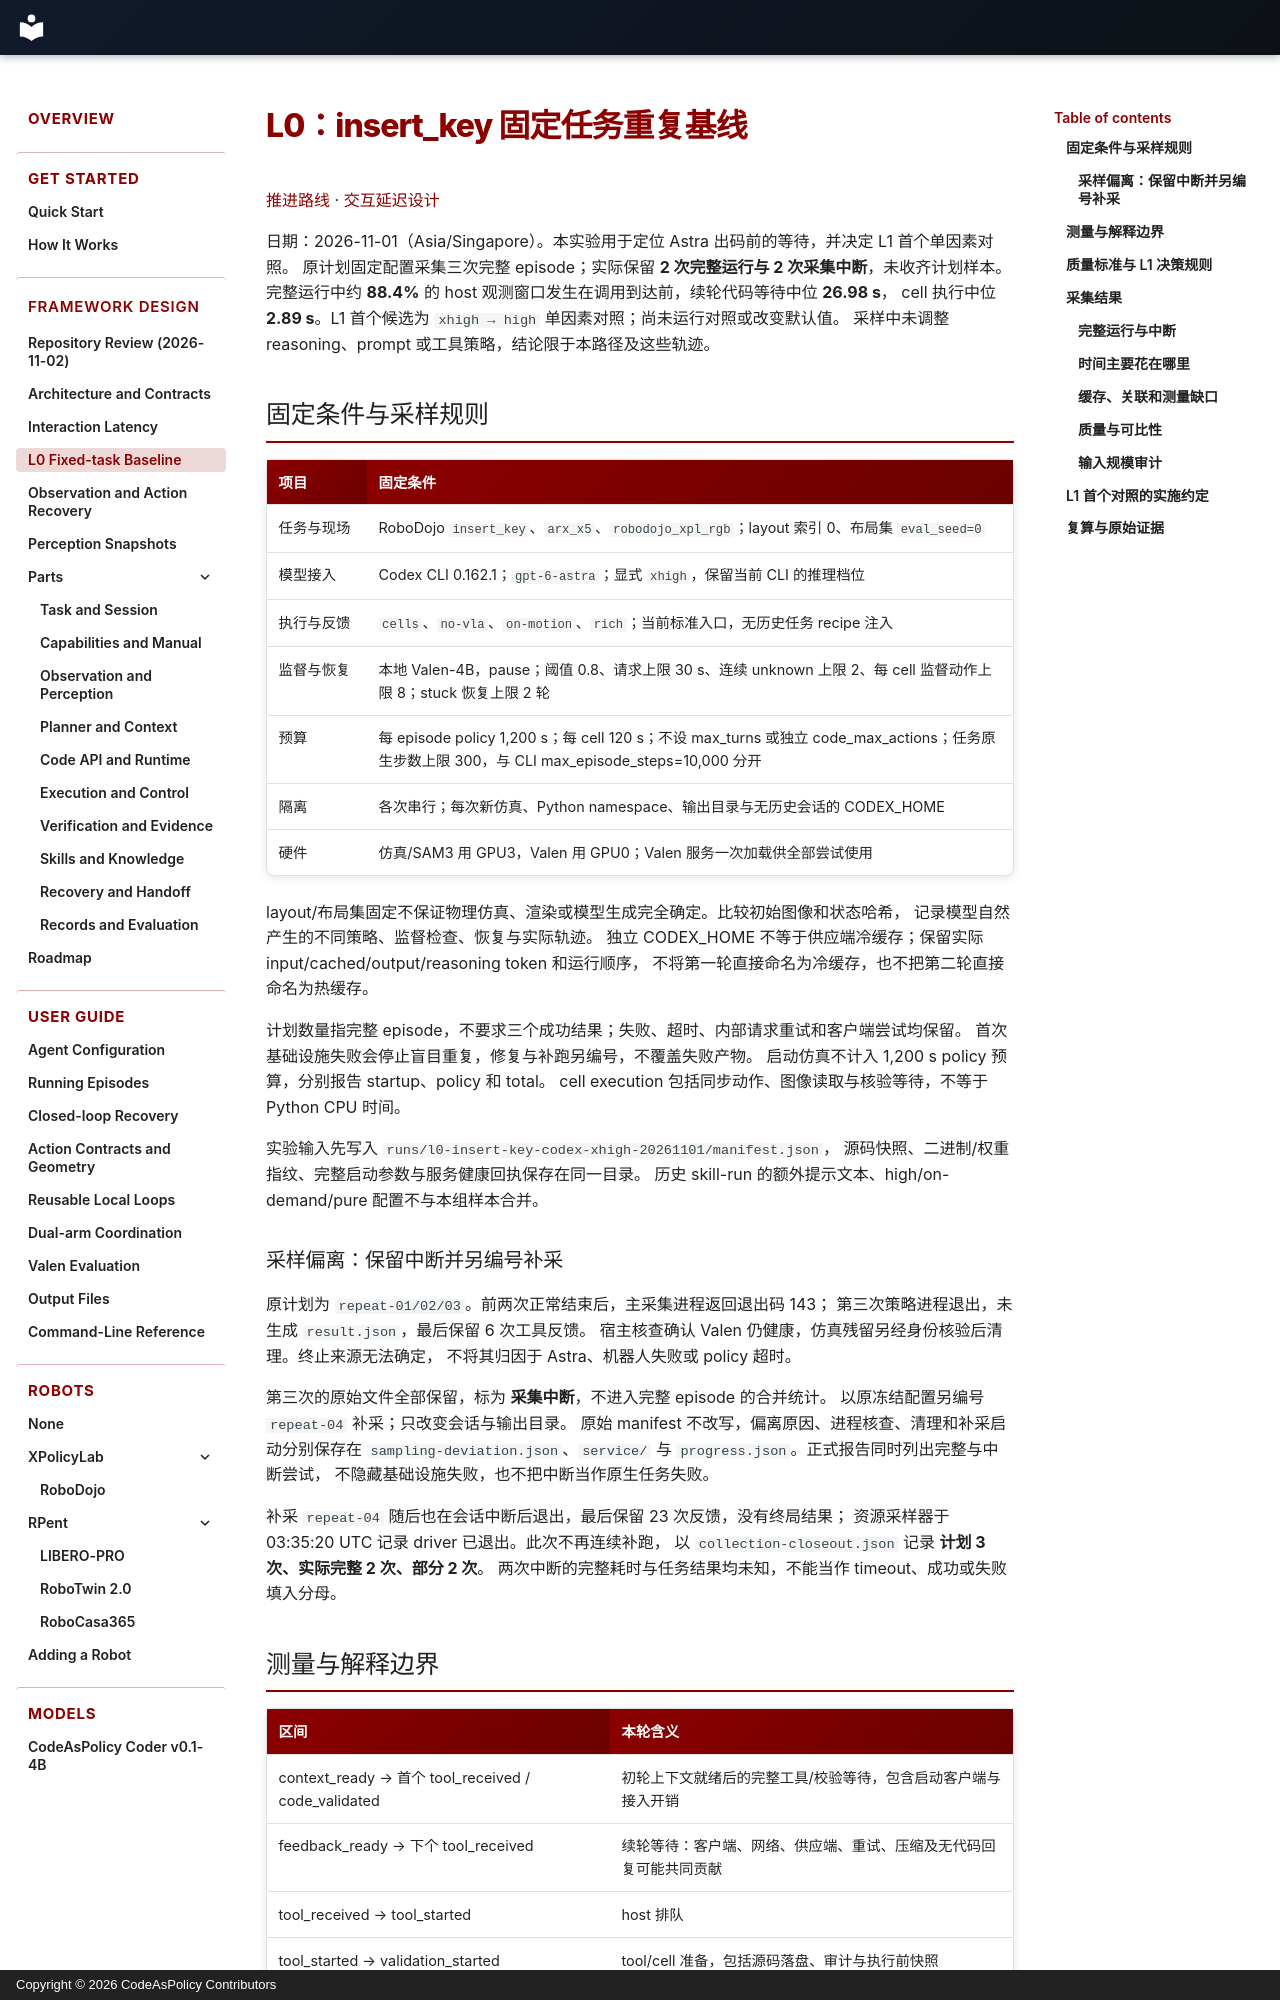

repository: Alex-Zhu1/CodeAsPolicy · page: design/l0-insert-key-baseline/index.html · generator: mkdocs · copyright: Copyright © 2026 CodeAsPolicy Contributors

# L0：insert_key 固定任务重复基线

[推进路线](roadmap.md) · [交互延迟设计](interaction-latency.md)

日期：2026-11-01（Asia/Singapore）。本实验用于定位 Astra 出码前的等待，并决定 L1 首个单因素对照。
原计划固定配置采集三次完整 episode；实际保留 **2 次完整运行与 2 次采集中断**，未收齐计划样本。
完整运行中约 **88.4%** 的 host 观测窗口发生在调用到达前，续轮代码等待中位 **26.98 s**，
cell 执行中位 **2.89 s**。L1 首个候选为 `xhigh → high` 单因素对照；尚未运行对照或改变默认值。
采样中未调整 reasoning、prompt 或工具策略，结论限于本路径及这些轨迹。

## 固定条件与采样规则

| 项目 | 固定条件 |
| --- | --- |
| 任务与现场 | RoboDojo `insert_key`、`arx_x5`、`robodojo_xpl_rgb`；layout 索引 0、布局集 `eval_seed=0` |
| 模型接入 | Codex CLI 0.162.1；`gpt-6-astra`；显式 `xhigh`，保留当前 CLI 的推理档位 |
| 执行与反馈 | `cells`、`no-vla`、`on-motion`、`rich`；当前标准入口，无历史任务 recipe 注入 |
| 监督与恢复 | 本地 Valen-4B，pause；阈值 0.8、请求上限 30 s、连续 unknown 上限 2、每 cell 监督动作上限 8；stuck 恢复上限 2 轮 |
| 预算 | 每 episode policy 1,200 s；每 cell 120 s；不设 max_turns 或独立 code_max_actions；任务原生步数上限 300，与 CLI max_episode_steps=10,000 分开 |
| 隔离 | 各次串行；每次新仿真、Python namespace、输出目录与无历史会话的 CODEX_HOME |
| 硬件 | 仿真/SAM3 用 GPU3，Valen 用 GPU0；Valen 服务一次加载供全部尝试使用 |

layout/布局集固定不保证物理仿真、渲染或模型生成完全确定。比较初始图像和状态哈希，
记录模型自然产生的不同策略、监督检查、恢复与实际轨迹。
独立 CODEX_HOME 不等于供应端冷缓存；保留实际 input/cached/output/reasoning token 和运行顺序，
不将第一轮直接命名为冷缓存，也不把第二轮直接命名为热缓存。

计划数量指完整 episode，不要求三个成功结果；失败、超时、内部请求重试和客户端尝试均保留。
首次基础设施失败会停止盲目重复，修复与补跑另编号，不覆盖失败产物。
启动仿真不计入 1,200 s policy 预算，分别报告 startup、policy 和 total。
cell execution 包括同步动作、图像读取与核验等待，不等于 Python CPU 时间。

实验输入先写入 `runs/l0-insert-key-codex-xhigh-20261101/manifest.json`，
源码快照、二进制/权重指纹、完整启动参数与服务健康回执保存在同一目录。
历史 skill-run 的额外提示文本、high/on-demand/pure 配置不与本组样本合并。

### 采样偏离：保留中断并另编号补采

原计划为 `repeat-01/02/03`。前两次正常结束后，主采集进程返回退出码 143；
第三次策略进程退出，未生成 `result.json`，最后保留 6 次工具反馈。
宿主核查确认 Valen 仍健康，仿真残留另经身份核验后清理。终止来源无法确定，
不将其归因于 Astra、机器人失败或 policy 超时。

第三次的原始文件全部保留，标为 **采集中断**，不进入完整 episode 的合并统计。
以原冻结配置另编号 `repeat-04` 补采；只改变会话与输出目录。
原始 manifest 不改写，偏离原因、进程核查、清理和补采启动分别保存在
`sampling-deviation.json`、`service/` 与 `progress.json`。正式报告同时列出完整与中断尝试，
不隐藏基础设施失败，也不把中断当作原生任务失败。

补采 `repeat-04` 随后也在会话中断后退出，最后保留 23 次反馈，没有终局结果；
资源采样器于 03:35:20 UTC 记录 driver 已退出。此次不再连续补跑，
以 `collection-closeout.json` 记录 **计划 3 次、实际完整 2 次、部分 2 次**。
两次中断的完整耗时与任务结果均未知，不能当作 timeout、成功或失败填入分母。
